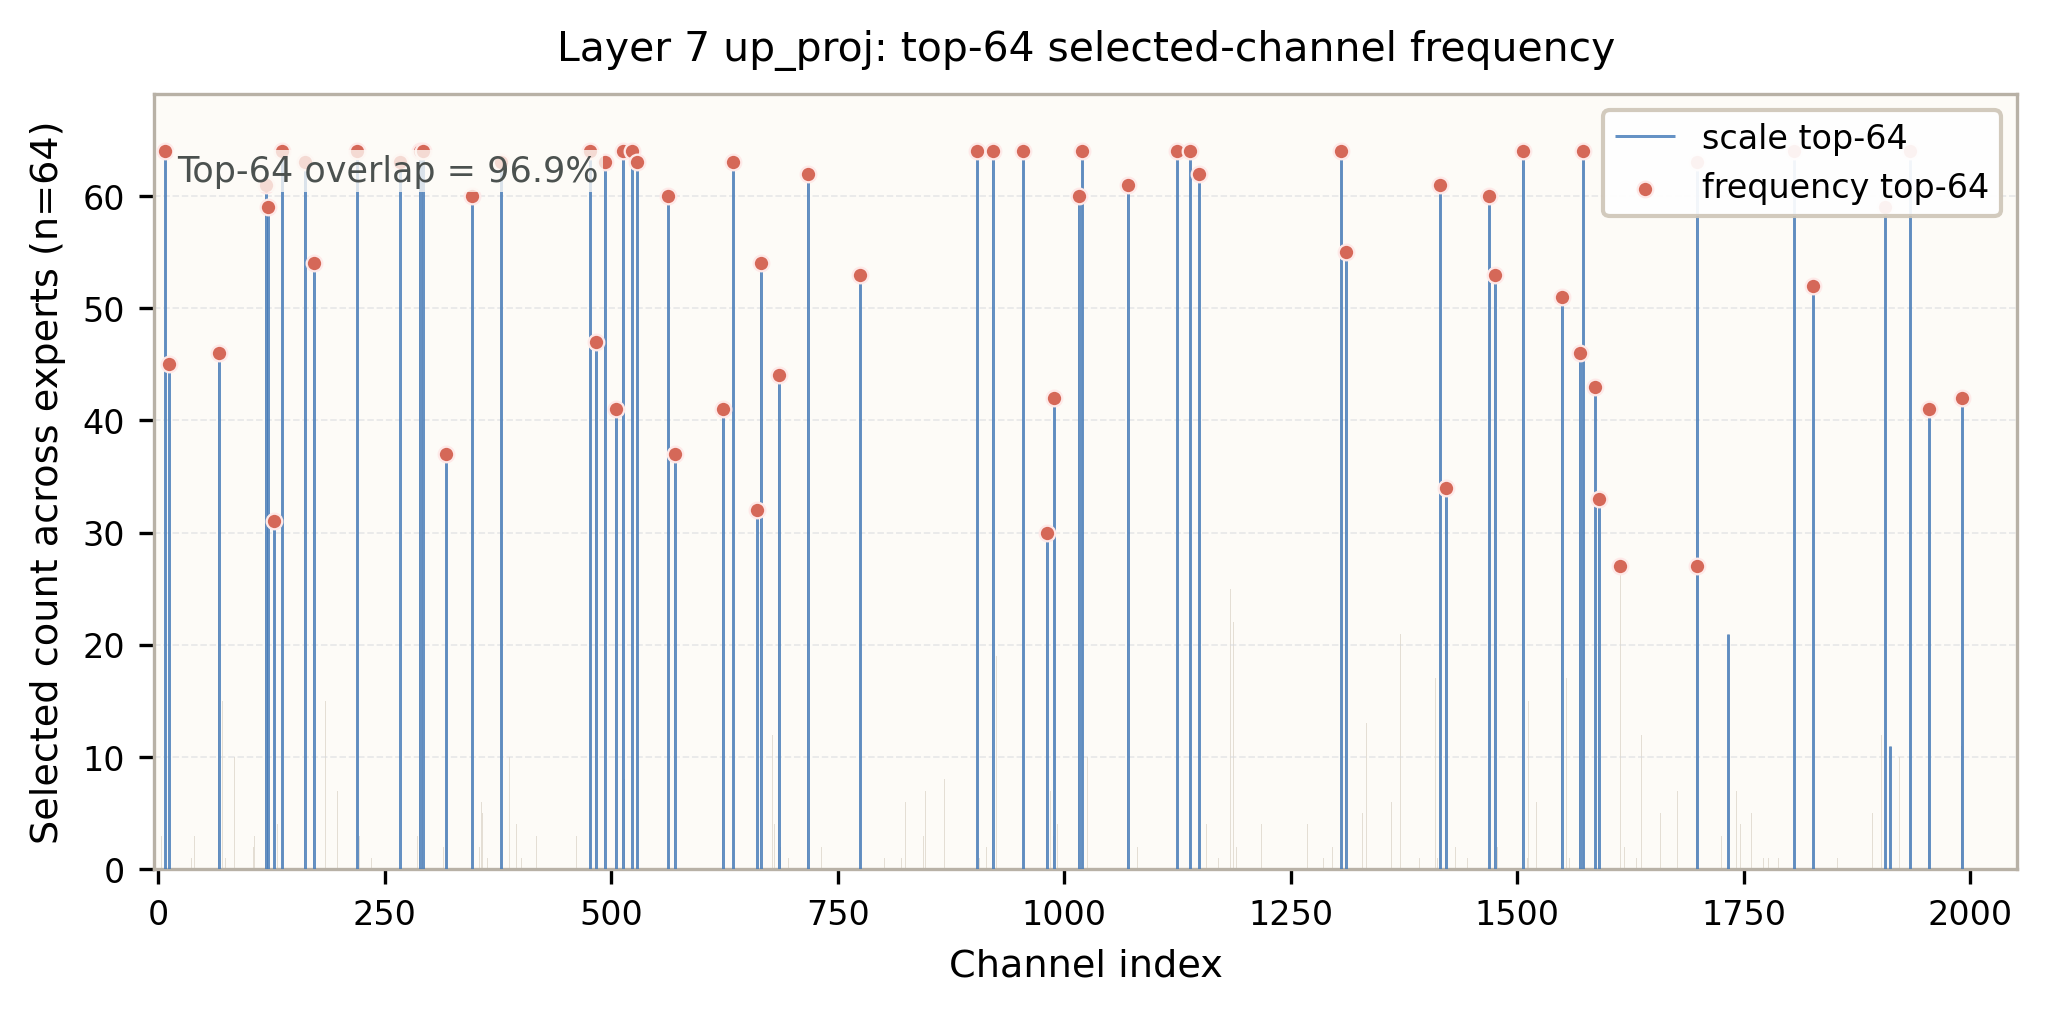

Values plotted in this chart, from the file beside it:
layer, proj, channel, selected_count, is_scale_topk, is_frequency_topk
7, up_proj, 0, 0, 0, 0
7, up_proj, 1, 0, 0, 0
7, up_proj, 2, 0, 0, 0
7, up_proj, 3, 0, 0, 0
7, up_proj, 4, 3, 0, 0
7, up_proj, 5, 0, 0, 0
7, up_proj, 6, 0, 0, 0
7, up_proj, 7, 0, 0, 0
7, up_proj, 8, 64, 1, 1
7, up_proj, 9, 0, 0, 0
7, up_proj, 10, 0, 0, 0
7, up_proj, 11, 0, 0, 0
7, up_proj, 12, 45, 1, 1
7, up_proj, 13, 0, 0, 0
7, up_proj, 14, 0, 0, 0
7, up_proj, 15, 0, 0, 0
7, up_proj, 16, 0, 0, 0
7, up_proj, 17, 0, 0, 0
7, up_proj, 18, 0, 0, 0
7, up_proj, 19, 0, 0, 0
7, up_proj, 20, 0, 0, 0
7, up_proj, 21, 0, 0, 0
7, up_proj, 22, 0, 0, 0
7, up_proj, 23, 0, 0, 0
7, up_proj, 24, 0, 0, 0
7, up_proj, 25, 0, 0, 0
7, up_proj, 26, 0, 0, 0
7, up_proj, 27, 0, 0, 0
7, up_proj, 28, 0, 0, 0
7, up_proj, 29, 0, 0, 0
7, up_proj, 30, 0, 0, 0
7, up_proj, 31, 0, 0, 0
7, up_proj, 32, 0, 0, 0
7, up_proj, 33, 3, 0, 0
7, up_proj, 34, 0, 0, 0
7, up_proj, 35, 0, 0, 0
7, up_proj, 36, 0, 0, 0
7, up_proj, 37, 1, 0, 0
7, up_proj, 38, 0, 0, 0
7, up_proj, 39, 0, 0, 0
7, up_proj, 40, 3, 0, 0
7, up_proj, 41, 0, 0, 0
7, up_proj, 42, 0, 0, 0
7, up_proj, 43, 0, 0, 0
7, up_proj, 44, 0, 0, 0
7, up_proj, 45, 0, 0, 0
7, up_proj, 46, 0, 0, 0
7, up_proj, 47, 0, 0, 0
7, up_proj, 48, 0, 0, 0
7, up_proj, 49, 0, 0, 0
7, up_proj, 50, 0, 0, 0
7, up_proj, 51, 0, 0, 0
7, up_proj, 52, 0, 0, 0
7, up_proj, 53, 0, 0, 0
7, up_proj, 54, 0, 0, 0
7, up_proj, 55, 0, 0, 0
7, up_proj, 56, 0, 0, 0
7, up_proj, 57, 0, 0, 0
7, up_proj, 58, 0, 0, 0
7, up_proj, 59, 0, 0, 0
... 1,988 more rows
